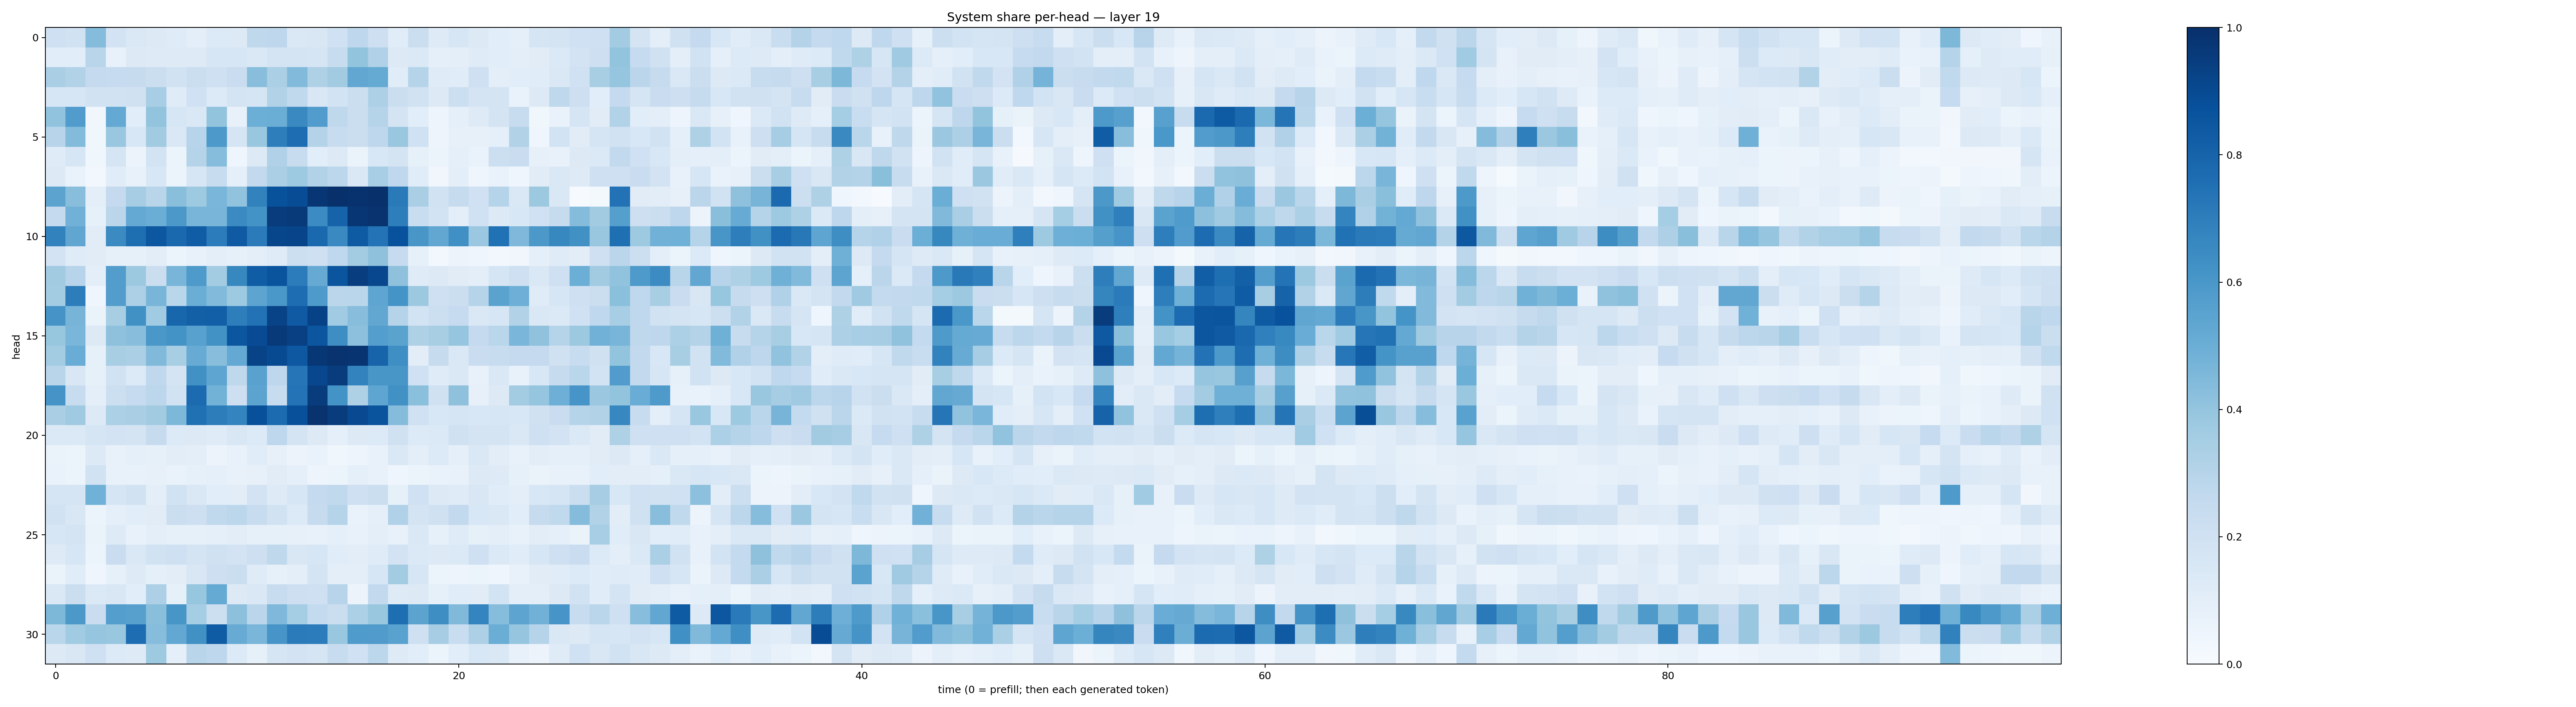

Values plotted in this chart, from the file beside it:
0.20631014, 0.18752408, 0.4337043, 0.1826917, 0.14300694, 0.12902077, 0.11980972, 0.10061823, 0.13353549, 0.12882356, 0.27165377, 0.27598616, 0.14235628, 0.14971824, 0.19934985, 0.27355063, 0.21152346, 0.1171263, 0.21925326, 0.12261958, 0.15709727, 0.13132435, 0.10594283, 0.09058522
0.106, 0.1091, 0.2904, 0.07508, 0.1289, 0.1223, 0.1223, 0.1243, 0.1601, 0.1581, 0.1477, 0.1778, 0.1729, 0.1661, 0.2358, 0.4015, 0.3199, 0.1286, 0.14, 0.08943, 0.09656, 0.1205, 0.1082, 0.0962
0.3396, 0.3112, 0.2522, 0.2464, 0.2446, 0.2195, 0.189, 0.2225, 0.2042, 0.2274, 0.4262, 0.3357, 0.4453, 0.323, 0.3601, 0.5298, 0.5169, 0.117, 0.2989, 0.118, 0.1142, 0.2039, 0.0999, 0.1078
0.1624, 0.1567, 0.1925, 0.1909, 0.1954, 0.3441, 0.1184, 0.1993, 0.1358, 0.1756, 0.1644, 0.3159, 0.2625, 0.1493, 0.1868, 0.2194, 0.3271, 0.2258, 0.1886, 0.1312, 0.2184, 0.1753, 0.1743, 0.06669
0.4033, 0.576, 0.03372, 0.5226, 0.107, 0.4023, 0.1639, 0.1413, 0.3995, 0.0775, 0.4999, 0.5005, 0.6547, 0.5772, 0.2703, 0.2234, 0.3032, 0.172, 0.1087, 0.04999, 0.09312, 0.122, 0.1783, 0.2368
0.2967, 0.44, 0.03778, 0.3906, 0.1558, 0.3616, 0.1413, 0.2961, 0.5918, 0.1681, 0.3867, 0.6988, 0.7622, 0.3049, 0.2405, 0.2196, 0.2738, 0.386, 0.2028, 0.04896, 0.07948, 0.08007, 0.09193, 0.3095
0.1201, 0.1587, 0.0368, 0.1716, 0.05498, 0.1839, 0.05868, 0.2983, 0.4333, 0.04101, 0.1306, 0.3167, 0.2366, 0.1073, 0.1262, 0.06624, 0.1554, 0.1797, 0.0854, 0.06197, 0.09119, 0.07025, 0.218, 0.2275
0.1271, 0.067, 0.02779, 0.1133, 0.07515, 0.1525, 0.05125, 0.1604, 0.239, 0.08708, 0.261, 0.3354, 0.3738, 0.3109, 0.2807, 0.1422, 0.3446, 0.2686, 0.1159, 0.03434, 0.09682, 0.044, 0.07019, 0.04097
0.5453, 0.4261, 0.1015, 0.2534, 0.3482, 0.2902, 0.4227, 0.3739, 0.4621, 0.4032, 0.6835, 0.8697, 0.8895, 0.973, 0.9965, 0.9888, 0.9973, 0.7123, 0.3382, 0.1885, 0.2452, 0.1996, 0.3004, 0.1446
0.2516, 0.4824, 0.08393, 0.2834, 0.5224, 0.5031, 0.5962, 0.4674, 0.4655, 0.6515, 0.6204, 0.9506, 0.9581, 0.6457, 0.8046, 0.9761, 0.9864, 0.6956, 0.2319, 0.1857, 0.1002, 0.1994, 0.1319, 0.1558
0.682, 0.5329, 0.1111, 0.6492, 0.7602, 0.8497, 0.7815, 0.8261, 0.7047, 0.8372, 0.7096, 0.9105, 0.9201, 0.7839, 0.6528, 0.8346, 0.741, 0.8721, 0.6024, 0.5291, 0.629, 0.3819, 0.7461, 0.4497
0.1814, 0.1195, 0.1124, 0.08571, 0.0859, 0.1018, 0.06018, 0.07117, 0.09859, 0.08529, 0.09878, 0.1207, 0.2186, 0.2082, 0.2694, 0.3557, 0.4123, 0.2479, 0.0844, 0.02808, 0.05696, 0.04122, 0.02851, 0.0333
0.3613, 0.2943, 0.1002, 0.571, 0.3752, 0.2203, 0.4662, 0.5868, 0.3563, 0.6606, 0.8278, 0.8609, 0.7052, 0.5123, 0.8561, 0.9426, 0.9091, 0.4121, 0.1191, 0.1315, 0.113, 0.09495, 0.1692, 0.205
0.3591, 0.7022, 0.04249, 0.5728, 0.328, 0.4655, 0.286, 0.502, 0.4448, 0.373, 0.5413, 0.5997, 0.7619, 0.588, 0.282, 0.2854, 0.5354, 0.6166, 0.378, 0.2062, 0.2224, 0.3007, 0.5492, 0.4942
0.6112, 0.4716, 0.06481, 0.3412, 0.6279, 0.3655, 0.7894, 0.814, 0.8193, 0.699, 0.7453, 0.9246, 0.8378, 0.9294, 0.367, 0.4276, 0.5309, 0.297, 0.1863, 0.2159, 0.247, 0.1433, 0.1621, 0.314
0.3923, 0.4621, 0.1251, 0.4103, 0.4273, 0.6014, 0.6209, 0.5584, 0.6227, 0.852, 0.8941, 0.9583, 0.9367, 0.8518, 0.6401, 0.416, 0.5666, 0.5507, 0.3212, 0.3431, 0.3957, 0.2528, 0.2881, 0.4611
0.3592, 0.5069, 0.08542, 0.3421, 0.3335, 0.4482, 0.3401, 0.5098, 0.4294, 0.5219, 0.9226, 0.897, 0.8475, 0.9707, 0.9882, 0.982, 0.7976, 0.6358, 0.1044, 0.2458, 0.1439, 0.2298, 0.2348, 0.2528
0.2904, 0.1507, 0.08385, 0.1924, 0.1336, 0.2692, 0.1744, 0.6252, 0.5372, 0.27, 0.5538, 0.2748, 0.7324, 0.9099, 0.9523, 0.6795, 0.6044, 0.6026, 0.2028, 0.1199, 0.1426, 0.07373, 0.1415, 0.07361
0.6128, 0.2391, 0.09573, 0.2151, 0.2499, 0.2795, 0.1926, 0.7723, 0.4774, 0.2137, 0.5431, 0.2361, 0.7409, 0.9518, 0.6176, 0.3218, 0.5362, 0.6286, 0.4194, 0.196, 0.4123, 0.07862, 0.1307, 0.3574
0.3365, 0.3681, 0.126, 0.3303, 0.339, 0.3606, 0.4559, 0.7526, 0.701, 0.6731, 0.878, 0.7707, 0.8786, 0.9874, 0.9504, 0.9023, 0.8594, 0.4365, 0.2027, 0.1525, 0.1642, 0.1526, 0.1583, 0.1541
0.1392, 0.1399, 0.167, 0.1808, 0.1722, 0.2438, 0.1343, 0.1323, 0.1201, 0.1503, 0.1361, 0.2755, 0.1757, 0.1263, 0.08755, 0.1321, 0.1345, 0.1975, 0.1351, 0.1381, 0.1954, 0.1791, 0.1739, 0.1427
0.06285, 0.06078, 0.1313, 0.07434, 0.09018, 0.08391, 0.1036, 0.09446, 0.05842, 0.07759, 0.1155, 0.08065, 0.05722, 0.06791, 0.03843, 0.04964, 0.07291, 0.1434, 0.09702, 0.1342, 0.0864, 0.1474, 0.1047, 0.07784
0.06725, 0.06029, 0.1926, 0.07736, 0.07803, 0.07934, 0.06793, 0.08449, 0.08698, 0.0748, 0.07961, 0.1116, 0.08879, 0.04813, 0.05326, 0.09089, 0.0775, 0.04244, 0.05299, 0.06684, 0.07798, 0.1283, 0.1217, 0.08276
0.1662, 0.1689, 0.4883, 0.1694, 0.1903, 0.1005, 0.1911, 0.1473, 0.1091, 0.1032, 0.1798, 0.123, 0.1584, 0.2503, 0.2656, 0.2104, 0.2215, 0.08553, 0.1997, 0.1302, 0.1179, 0.1498, 0.1157, 0.09764
0.1893, 0.1491, 0.05234, 0.08981, 0.1056, 0.1108, 0.2209, 0.2125, 0.2652, 0.2781, 0.2391, 0.1943, 0.1332, 0.2447, 0.2976, 0.06802, 0.09252, 0.317, 0.1778, 0.1965, 0.2596, 0.1531, 0.1443, 0.1083
0.1586, 0.1742, 0.06444, 0.1241, 0.07181, 0.09983, 0.08246, 0.08205, 0.08632, 0.103, 0.08282, 0.08495, 0.07815, 0.07528, 0.08867, 0.07598, 0.09399, 0.07657, 0.1455, 0.08299, 0.1173, 0.08495, 0.09858, 0.07682
0.1242, 0.1589, 0.06108, 0.2299, 0.1442, 0.1913, 0.2059, 0.1795, 0.1956, 0.1828, 0.2148, 0.2721, 0.1501, 0.1608, 0.1154, 0.1027, 0.1199, 0.1806, 0.138, 0.1272, 0.1399, 0.2047, 0.1403, 0.1137
0.06604, 0.1134, 0.04184, 0.0834, 0.1241, 0.09035, 0.1021, 0.1488, 0.2125, 0.2194, 0.1193, 0.08258, 0.09396, 0.1733, 0.1009, 0.0942, 0.1592, 0.3576, 0.1603, 0.06042, 0.04758, 0.06154, 0.04093, 0.07279
0.1454, 0.2249, 0.1384, 0.1497, 0.1064, 0.3255, 0.08512, 0.3923, 0.5166, 0.1308, 0.1438, 0.2391, 0.211, 0.204, 0.2946, 0.05694, 0.2611, 0.1247, 0.1289, 0.08251, 0.1163, 0.1119, 0.1865, 0.1015
0.4554, 0.5948, 0.23, 0.5682, 0.5618, 0.4221, 0.6029, 0.3539, 0.2177, 0.4167, 0.2834, 0.4521, 0.3521, 0.2558, 0.2192, 0.3297, 0.3872, 0.7608, 0.5458, 0.6402, 0.4491, 0.6746, 0.4327, 0.5401
0.2852, 0.3656, 0.3947, 0.3899, 0.764, 0.4309, 0.5245, 0.6277, 0.8306, 0.5079, 0.4647, 0.6079, 0.7088, 0.7055, 0.3838, 0.5845, 0.581, 0.5538, 0.2089, 0.3491, 0.2325, 0.3267, 0.5034, 0.3964
0.1324, 0.1493, 0.2076, 0.1329, 0.124, 0.3726, 0.08904, 0.2894, 0.2764, 0.1357, 0.08454, 0.1665, 0.1827, 0.1653, 0.2383, 0.2014, 0.2781, 0.1243, 0.1061, 0.06124, 0.1093, 0.1535, 0.1424, 0.07273
